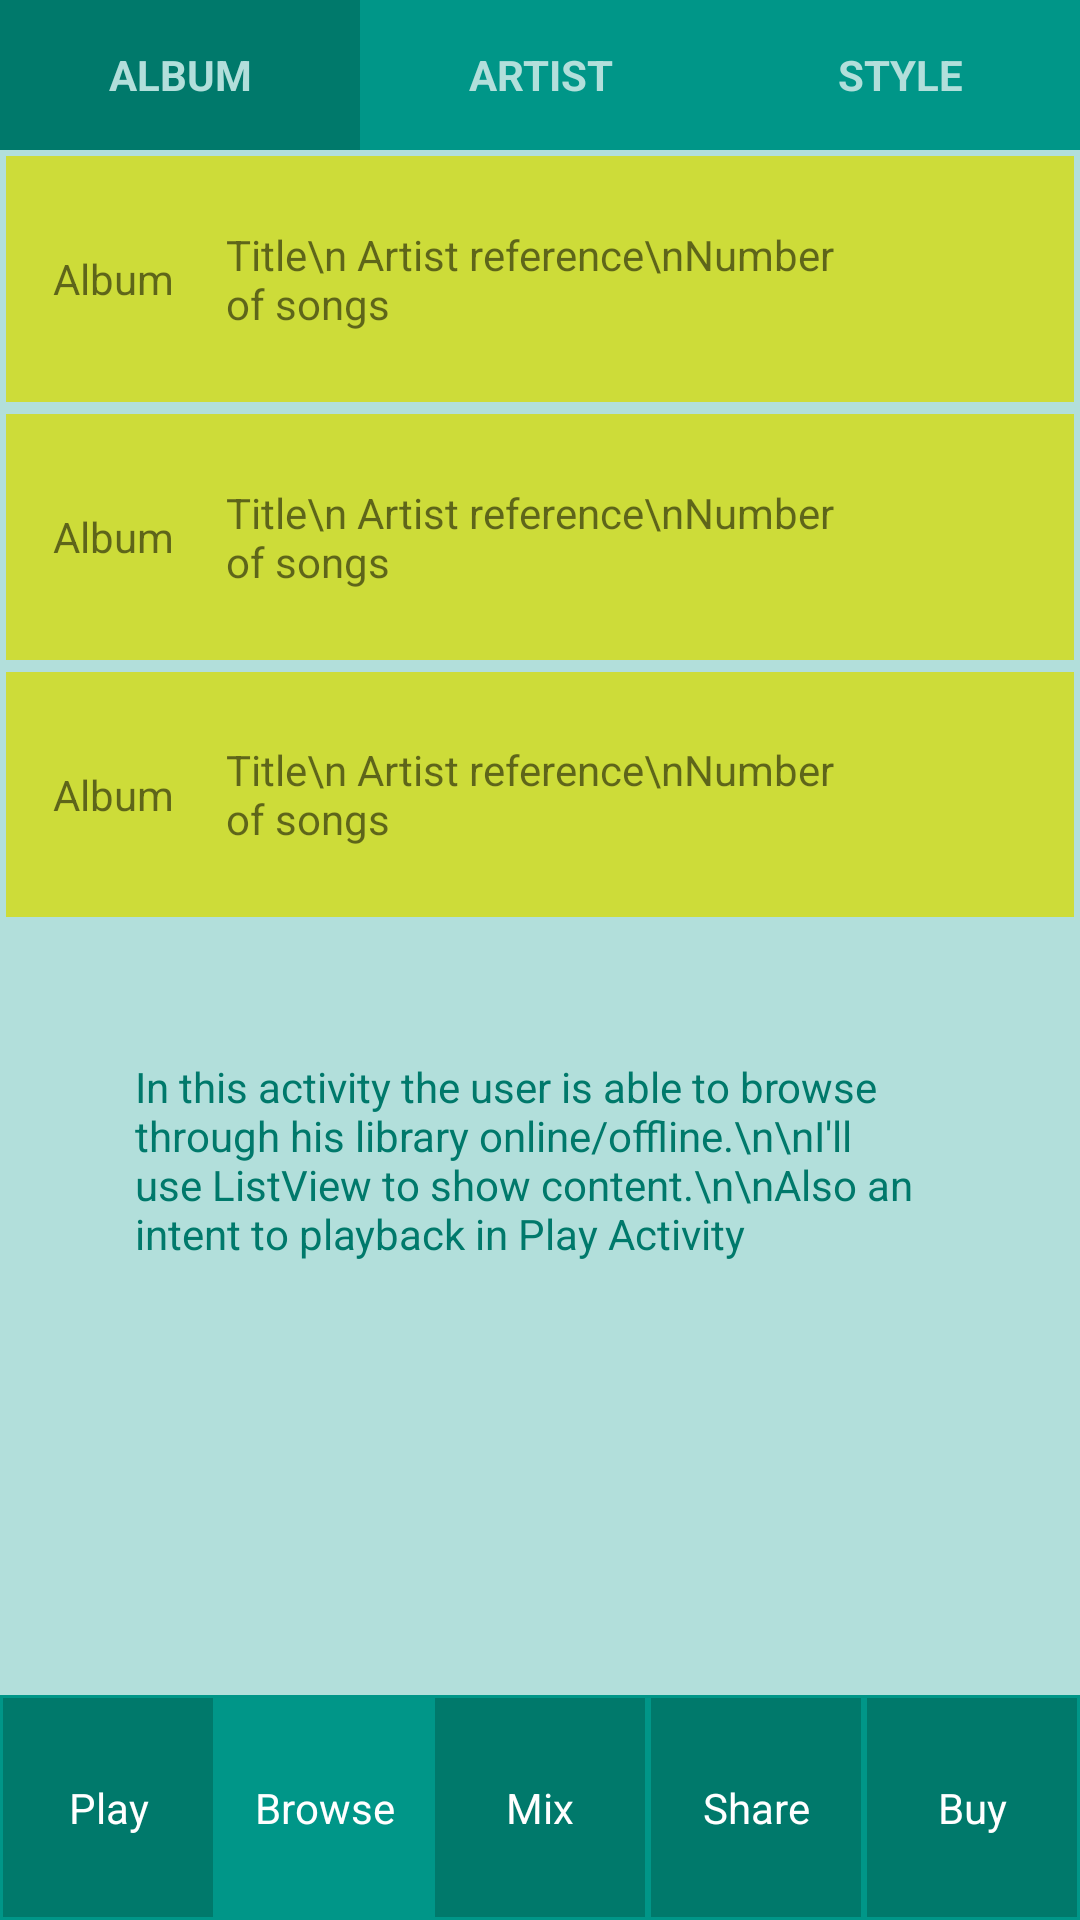

This screen was rendered from an Android layout file. Write that file and the resources it references.
<!-- AndroidManifest.xml: application theme AppTheme -->
<!-- res/layout/activity_browse.xml -->
<?xml version="1.0" encoding="utf-8"?>
<LinearLayout xmlns:android="http://schemas.android.com/apk/res/android"
    xmlns:app="http://schemas.android.com/apk/res-auto"
    xmlns:tools="http://schemas.android.com/tools"
    android:layout_width="match_parent"
    android:layout_height="match_parent"
    tools:context="com.example.android.musicalstructure.BrowseActivity">
    
    <LinearLayout
        android:layout_width="match_parent"
        android:layout_height="match_parent"
        android:background="@color/colorPrimaryLight"
        android:orientation="vertical">


        
        <LinearLayout
            android:layout_width="match_parent"
            android:layout_height="wrap_content"
            android:layout_weight="1"
            android:orientation="vertical">

            

            <LinearLayout
                android:layout_width="match_parent"
                android:layout_height="50dp"
                android:background="@color/colorPrimary"
                android:orientation="horizontal">
                <TextView
                    android:layout_width="match_parent"
                    android:layout_height="match_parent"
                    android:layout_weight="1"
                    android:gravity="center"
                    android:textColor="@color/colorPrimaryLight"
                    android:textStyle="bold"
                    android:textAllCaps="true"

                    android:background="@color/colorPrimaryDark"
                    android:text="Album"/>

                <TextView
                    android:layout_width="match_parent"
                    android:layout_height="match_parent"
                    android:layout_weight="1"
                    android:gravity="center"
                    android:textColor="@color/colorPrimaryLight"
                    android:textStyle="bold"
                    android:textAllCaps="true"
                    android:text="Artist"/>

                <TextView
                    android:layout_width="match_parent"
                    android:layout_height="match_parent"
                    android:layout_weight="1"
                    android:gravity="center"
                    android:textColor="@color/colorPrimaryLight"
                    android:textStyle="bold"
                    android:textAllCaps="true"
                    android:text="Style"/>

            </LinearLayout>

            <LinearLayout
                android:layout_width="match_parent"
                android:layout_height="match_parent"
                android:layout_weight="1"
                android:orientation="vertical">

                

                <LinearLayout
                    android:layout_width="match_parent"
                    android:layout_height="match_parent"
                    android:background="@color/colorAccent"
                    android:layout_weight="1"
                    android:layout_margin="2dp">
                    <TextView
                        android:layout_width="match_parent"
                        android:layout_height="match_parent"
                        android:layout_weight="2"
                        android:layout_margin="2dp"
                        android:gravity="center"
                        android:text="Album"/>
                    <TextView
                        android:layout_width="match_parent"
                        android:layout_height="match_parent"
                        android:layout_weight="1"
                        android:layout_margin="2dp"
                        android:gravity="center|left"
                        android:text="Title\n Artist reference\nNumber of songs"/>
                    <ImageView
                        android:layout_width="match_parent"
                        android:layout_height="match_parent"
                        android:layout_weight="2"
                        android:layout_margin="2dp"
                        android:padding="20dp"
                        android:gravity="center"
                        android:src="@drawable/technology" />

                </LinearLayout>
                <LinearLayout
                    android:layout_width="match_parent"
                    android:layout_height="match_parent"
                    android:background="@color/colorAccent"
                    android:layout_weight="1"
                    android:layout_margin="2dp">
                    <TextView
                    android:layout_width="match_parent"
                    android:layout_height="match_parent"
                    android:layout_weight="2"
                    android:layout_margin="2dp"
                    android:gravity="center"
                    android:text="Album"/>
                    <TextView
                        android:layout_width="match_parent"
                        android:layout_height="match_parent"
                        android:layout_weight="1"
                        android:layout_margin="2dp"
                        android:gravity="center|left"
                        android:text="Title\n Artist reference\nNumber of songs"/>
                    <ImageView
                        android:layout_width="match_parent"
                        android:layout_height="match_parent"
                        android:layout_weight="2"
                        android:layout_margin="2dp"
                        android:padding="20dp"
                        android:gravity="center"
                        android:src="@drawable/technology" />


                </LinearLayout>
                <LinearLayout
                    android:layout_width="match_parent"
                    android:layout_height="match_parent"
                    android:background="@color/colorAccent"
                    android:layout_weight="1"
                    android:layout_margin="2dp">
                    <TextView
                        android:layout_width="match_parent"
                        android:layout_height="match_parent"
                        android:layout_weight="2"
                        android:layout_margin="2dp"
                        android:gravity="center"
                        android:text="Album"/>
                    <TextView
                        android:layout_width="match_parent"
                        android:layout_height="match_parent"
                        android:layout_weight="1"
                        android:layout_margin="2dp"
                        android:gravity="center|left"
                        android:text="Title\n Artist reference\nNumber of songs"/>
                    <ImageView
                        android:layout_width="match_parent"
                        android:layout_height="match_parent"
                        android:layout_weight="2"
                        android:layout_margin="2dp"
                        android:padding="20dp"
                        android:gravity="center"
                        android:src="@drawable/technology" />

                </LinearLayout>

            </LinearLayout>

            <TextView
                style="@style/BoiteTexte"
                android:layout_weight="1"
                android:text="In this activity the user is able to browse through his library online/offline.\n\nI'll use ListView to show content.\n\nAlso an intent to playback in Play Activity "
                />







        </LinearLayout>


        

        <LinearLayout
            android:layout_width="match_parent"
            android:layout_height="@dimen/menu_bottom_portrait_height"
            android:layout_gravity="bottom"
            android:orientation="horizontal"
            android:background="@color/colorPrimary">

            <TextView
                style="@style/Button_menu_bottom"
                android:id="@+id/principal"
                android:layout_margin="@dimen/nav_button_margin"
                android:background="@color/colorPrimaryDark"
                android:text="@string/play" />

            <TextView
                style="@style/Button_menu_bottom"
                android:id="@+id/recherche"
                android:layout_margin="@dimen/nav_button_margin_highlight"
                android:background="@color/colorPrimary"
                android:text="@string/browse" />

            <TextView
                style="@style/Button_menu_bottom"
                android:id="@+id/mixage"
                android:layout_margin="@dimen/nav_button_margin"
                android:background="@color/colorPrimaryDark"
                android:text="@string/mix" />

            <TextView
                style="@style/Button_menu_bottom"
                android:id="@+id/partage"
                android:layout_margin="@dimen/nav_button_margin"
                android:background="@color/colorPrimaryDark"
                android:text="@string/share" />

            <TextView
                style="@style/Button_menu_bottom"
                android:id="@+id/achat"
                android:layout_margin="@dimen/nav_button_margin"
                android:background="@color/colorPrimaryDark"
                android:text="@string/buy" />


        </LinearLayout>


    </LinearLayout>
</LinearLayout>
<!-- resources referenced by this layout -->
<resources>
  <color name="colorAccent">#CDDC39</color>
  <color name="colorPrimary">#009688</color>
  <color name="colorPrimaryDark">#00796B</color>
  <color name="colorPrimaryLight">#B2DFDB</color>
  <dimen name="menu_bottom_portrait_height">75dp</dimen>
  <dimen name="nav_button_margin">1dp</dimen>
  <dimen name="nav_button_margin_highlight">0dp</dimen>
  <string name="browse">Browse</string>
  <string name="buy">Buy</string>
  <string name="mix">Mix</string>
  <string name="play">Play</string>
  <string name="share">Share</string>
  <style name="BoiteTexte" parent="AppTheme">
          <item name="android:layout_height">match_parent</item>
          <item name="android:layout_width">match_parent</item>
          <item name="android:layout_weight">1</item>
          <item name="android:layout_margin">25dp</item>
          <item name="android:padding">20dp</item>
          <item name="android:textColor">@color/colorPrimaryDark</item>
      </style>
  <style name="Button_menu_bottom" parent="AppTheme">
          <item name="android:gravity">center</item>
          <item name="android:layout_height">match_parent</item>
          <item name="android:layout_width">match_parent</item>
          <item name="android:layout_weight">1</item>
          <item name="android:textColor">@color/textPrimary</item>
      </style>
  <style name="AppTheme" parent="Theme.AppCompat.Light.DarkActionBar">
          
          <item name="colorPrimary">@color/colorPrimary</item>
          <item name="colorPrimaryDark">@color/colorPrimaryDark</item>
          <item name="colorAccent">@color/colorAccent</item>
      </style>
  <color name="textPrimary">#FFFFFF</color>
</resources>
